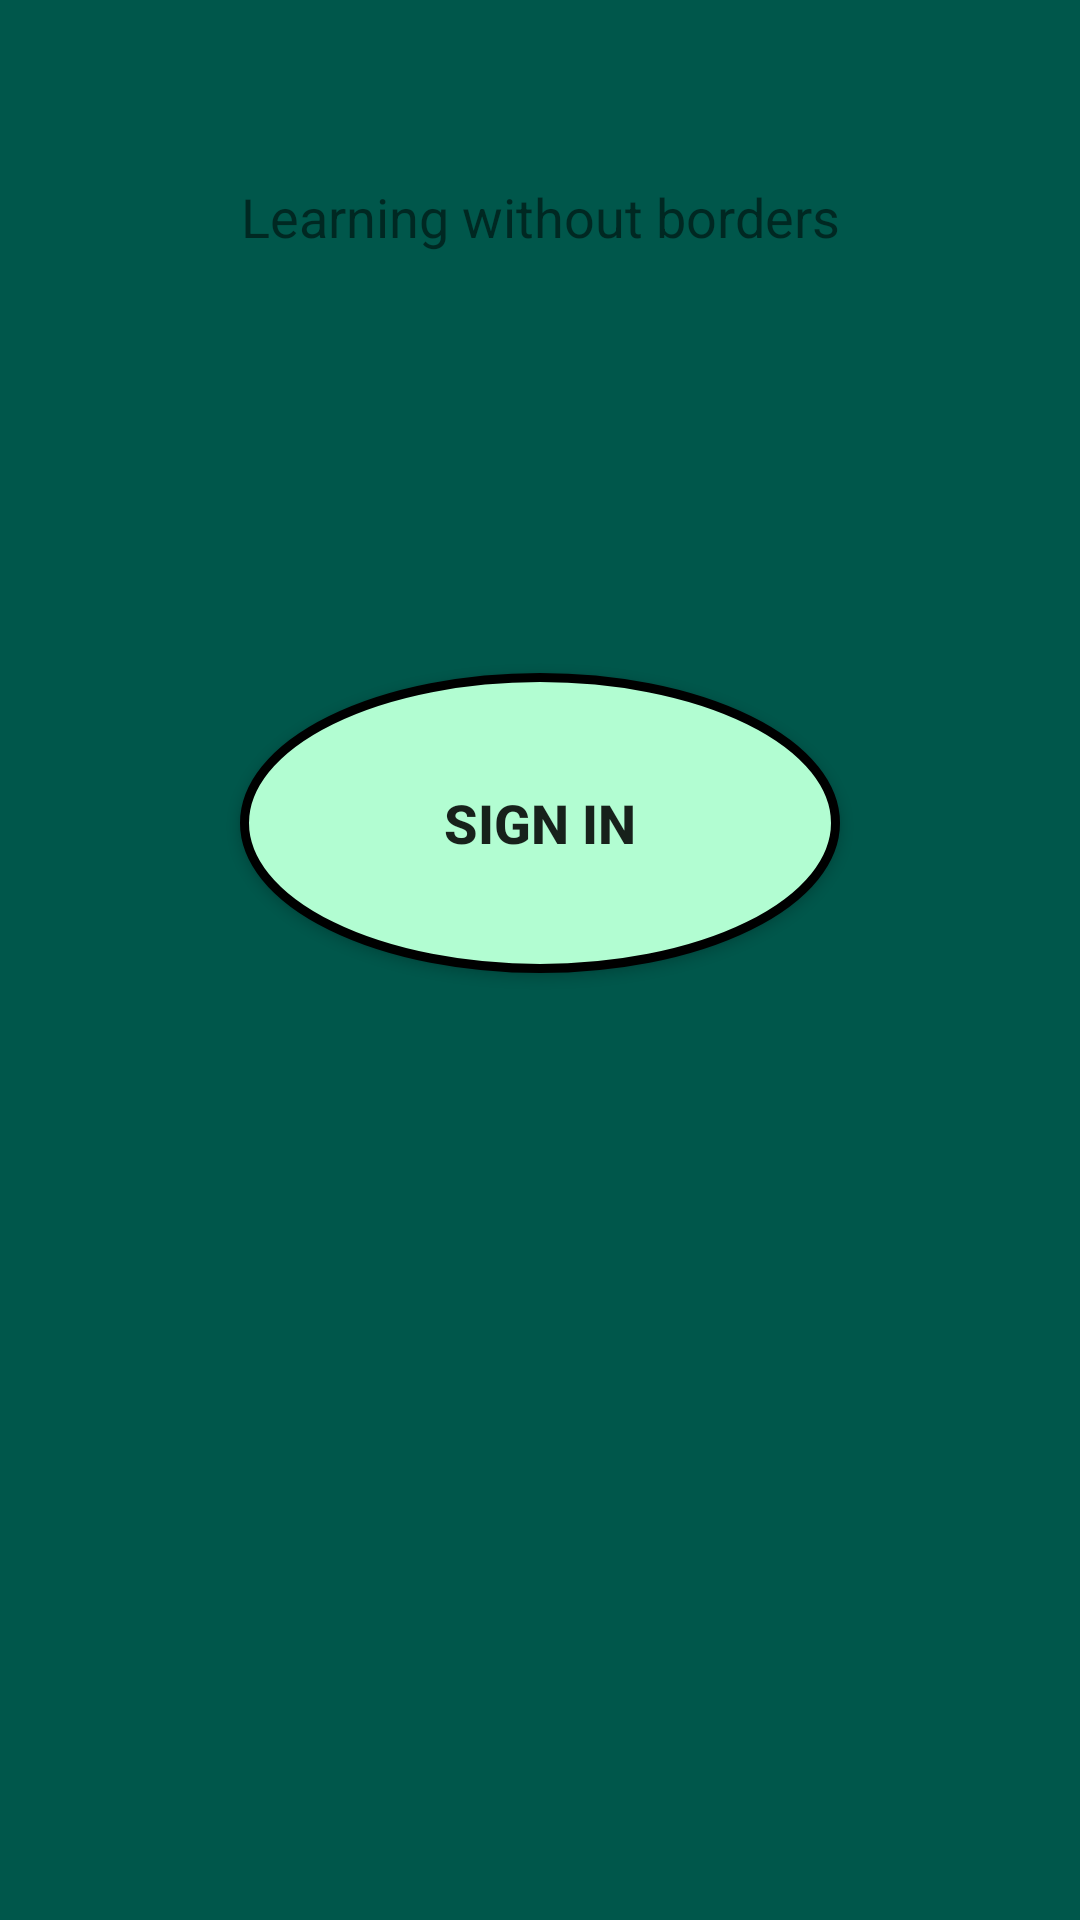

Here is an Android app screen rendered from its layout file. Give the layout XML and the strings, colors and styles it references.
<!-- AndroidManifest.xml: application theme Theme.AppCompat.Light -->
<!-- res/layout/content_main.xml -->
<?xml version="1.0" encoding="utf-8"?>
<LinearLayout xmlns:android="http://schemas.android.com/apk/res/android"
    xmlns:app="http://schemas.android.com/apk/res-auto"
    xmlns:tools="http://schemas.android.com/tools"
    android:layout_width="match_parent"
    android:layout_height="match_parent"
    app:layout_behavior="@string/appbar_scrolling_view_behavior"
    tools:context=".MainActivity"
    android:orientation="vertical"
    android:background="@color/colorPrimaryDark"
    tools:showIn="@layout/activity_main">


    <ImageView
        android:id="@+id/imageView2"
        android:layout_width="match_parent"
        android:layout_height="wrap_content"
        android:layout_marginLeft="90dp"
        android:layout_marginTop="60dp"
        android:layout_marginRight="90dp"
        app:srcCompat="@drawable/logo" />

    <TextView
        android:id="@+id/textView"
        android:layout_width="match_parent"
        android:layout_height="wrap_content"
        android:gravity="center_horizontal"
        android:text="Learning without borders"
        android:textSize="18sp" />

    <Button
        android:id="@+id/signIn"
        android:layout_width="match_parent"
        android:layout_height="wrap_content"
        android:layout_marginLeft="80dp"
        android:layout_marginTop="140dp"
        android:layout_marginRight="80dp"
        android:layout_marginBottom="20dp"
        android:background="@drawable/circle"
        android:text="Sign in"
        android:textSize="18sp"
        android:textStyle="bold" />


</LinearLayout>
<!-- resources referenced by this layout -->
<resources>
  <color name="colorPrimaryDark">#00574B</color>
  <!-- drawable circle (drawable) -->
  <?xml version="1.0" encoding="UTF-8"?>
  <shape android:shape="oval" xmlns:android="http://schemas.android.com/apk/res/android">
      <size android:height="100dp" android:width="100dp" />
      <stroke android:width="3dp" android:color="#000000" />
      <solid android:color="#B2FDD2" />
  </shape>
  <!-- drawable logo: png bitmap (drawable, 11512 bytes) -->
</resources>
